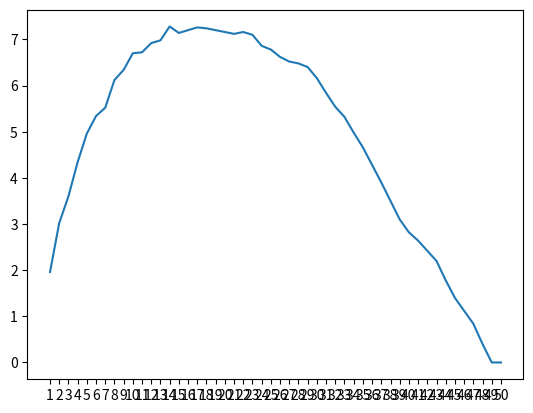

Generate this figure with matplotlib:
import random
import matplotlib.pyplot as plt
# TODO import numpy as np

# Part 1 - Brute force
# TODO make part 1 better

# Constants
number_of_candidates = 50
number_of_experiments = 1000

solution_found_count = {}
optimal_solution_found_count = {}

# This just creates a zero dictionary
for i in range(1, number_of_candidates + 1):
    solution_found_count[str(i)] = 0
    optimal_solution_found_count[str(i)] = 0

candidates = []
optimal_candidate = 0
for _ in range(number_of_experiments):
    candidates = random.sample(range(0, 1000), number_of_candidates)
    optimal_candidate = max(candidates)

    for i in range(1, number_of_candidates + 1):
        for candidate in candidates[i:-1]:
            if candidate > max(candidates[0:i]):
                solution_found_count[str(i)] += 1
                if candidate == optimal_candidate:
                    optimal_solution_found_count[str(i)] += 1 / number_of_candidates # this division is bad
                break

print(candidates)
print(optimal_candidate)

x, y = zip(*optimal_solution_found_count.items())

print(x)
print(y)
print(optimal_solution_found_count)

plt.plot(x, y)
plt.show()

# Part 2 - Relax Distribution

# homepage.divms.uiowa.edu/~mbognar/applets/beta.html
# play around with the distribution

# Part 3 - Investment Decisions

# what happens to the optimal stop if you have to pay to check
